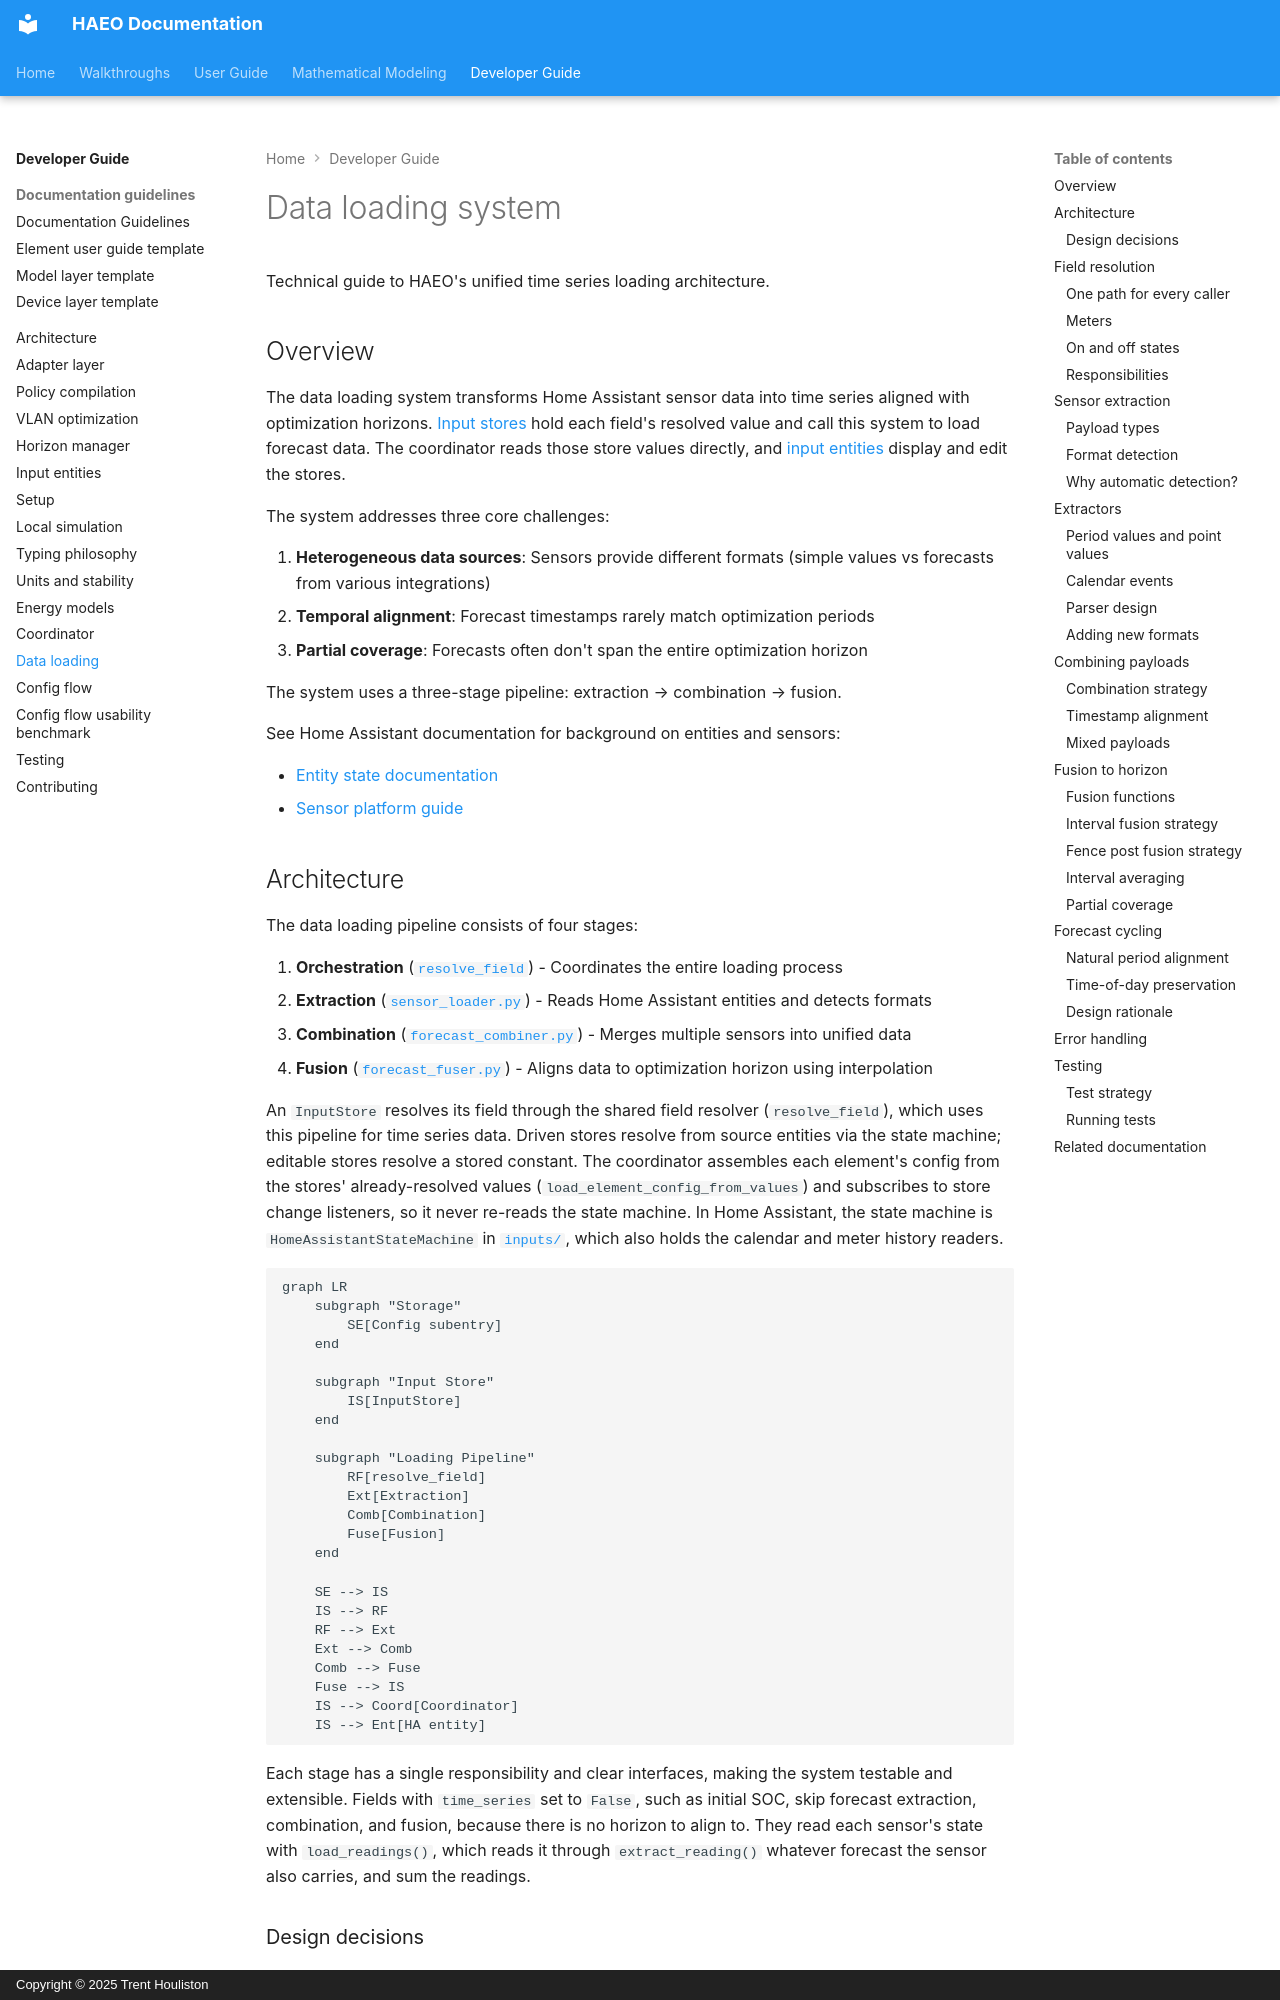

repository: hass-energy/haeo · page: developer-guide/data-loading/index.html · generator: mkdocs · copyright: Copyright © 2025 Trent Houliston

# Data loading system

Technical guide to HAEO's unified time series loading architecture.

## Overview

The data loading system transforms Home Assistant sensor data into time series aligned with optimization horizons.
[Input stores](inputs.md) hold each field's resolved value and call this system to load forecast data.
The coordinator reads those store values directly, and [input entities](inputs.md) display and edit the stores.

The system addresses three core challenges:

1. **Heterogeneous data sources**: Sensors provide different formats (simple values vs forecasts from various integrations)
2. **Temporal alignment**: Forecast timestamps rarely match optimization periods
3. **Partial coverage**: Forecasts often don't span the entire optimization horizon

The system uses a three-stage pipeline: extraction → combination → fusion.

See Home Assistant documentation for background on entities and sensors:

- [Entity state documentation](https://developers.home-assistant.io/docs/core/entity/)
- [Sensor platform guide](https://developers.home-assistant.io/docs/core/entity/sensor/)

## Architecture

The data loading pipeline consists of four stages:

1. **Orchestration** ([`resolve_field`](https://github.com/hass-energy/haeo/blob/main/custom_components/haeo/core/data/loader/config_loader.py)) - Coordinates the entire loading process
2. **Extraction** ([`sensor_loader.py`](https://github.com/hass-energy/haeo/blob/main/custom_components/haeo/core/data/loader/sensor_loader.py)) - Reads Home Assistant entities and detects formats
3. **Combination** ([`forecast_combiner.py`](https://github.com/hass-energy/haeo/blob/main/custom_components/haeo/core/data/util/forecast_combiner.py)) - Merges multiple sensors into unified data
4. **Fusion** ([`forecast_fuser.py`](https://github.com/hass-energy/haeo/blob/main/custom_components/haeo/core/data/util/forecast_fuser.py)) - Aligns data to optimization horizon using interpolation

An `InputStore` resolves its field through the shared field resolver (`resolve_field`), which uses this pipeline for time series data.
Driven stores resolve from source entities via the state machine; editable stores resolve a stored constant.
The coordinator assembles each element's config from the stores' already-resolved values (`load_element_config_from_values`) and subscribes to store change listeners, so it never re-reads the state machine.
In Home Assistant, the state machine is `HomeAssistantStateMachine` in [`inputs/`](https://github.com/hass-energy/haeo/tree/main/custom_components/haeo/inputs), which also holds the calendar and meter history readers.

```mermaid
graph LR
    subgraph "Storage"
        SE[Config subentry]
    end

    subgraph "Input Store"
        IS[InputStore]
    end

    subgraph "Loading Pipeline"
        RF[resolve_field]
        Ext[Extraction]
        Comb[Combination]
        Fuse[Fusion]
    end

    SE --> IS
    IS --> RF
    RF --> Ext
    Ext --> Comb
    Comb --> Fuse
    Fuse --> IS
    IS --> Coord[Coordinator]
    IS --> Ent[HA entity]
```

Each stage has a single responsibility and clear interfaces, making the system testable and extensible.
Fields with `time_series` set to `False`, such as initial SOC, skip forecast extraction, combination, and fusion, because there is no horizon to align to.
They read each sensor's state with `load_readings()`, which reads it through `extract_reading()` whatever forecast the sensor also carries, and sum the readings.

### Design decisions

**Why separate extraction and fusion?**
Extraction handles heterogeneous input formats, while fusion handles temporal alignment.
This separation allows adding new forecast formats without changing alignment logic.

**Why trapezoidal integration for fusion?**
Linear programming optimization works with energy (power × time), not instantaneous power.
Trapezoidal integration accurately computes interval averages from point samples.

**Why additive sensor combination?**
Physical intuition: multiple solar arrays sum their power output, multiple price components sum to total cost.
This matches real-world energy network behavior.

## Field resolution

[`resolve_field`](https://github.com/hass-energy/haeo/blob/main/custom_components/haeo/core/data/loader/config_loader.py) resolves one configured field from its schema value and field hint.
